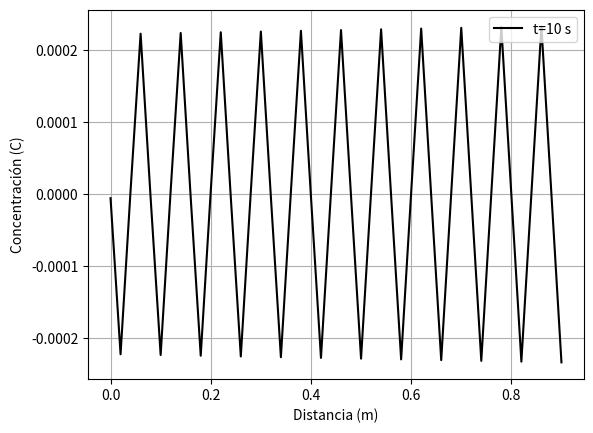

Write the Python code that produced this figure.
# -*- coding: utf-8 -*-
"""
Created on Sat Dec 12 22:36:03 2020

[redacted]
"""

import numpy as np
import matplotlib.pyplot as plt
import matplotlib.animation as animation

D = 1.8 #m**2/s
L = 0.9 #m
U = 0.2 #m/s
c_ref = 0.1 #kg/m**3
k = 5 #k**-1
dt = 0.01
tf = 10
it = int(tf/dt)
dx = 0.02
n = int(L/dx)+1
nodos = n

mat_futura = np.zeros((nodos,nodos))
C = np.zeros(nodos)
vec_F = np.zeros(nodos)

mat_C = np.zeros((nodos,it+1))

eq = 0 

for i in range(n):
    nc = eq
    nl = nc - 1
    nr = nc + 1
    if (i == 0):
        mat_futura[eq,nc] = 2*U*dt/dx + U**2*dt/D+ k*dt + 1
        mat_futura[eq,nr] = -2*D*dt/dx**2

        vec_F[eq] = (2*U*dt/dx + U**2*dt/D)*c_ref
        #print("Nodos a la izquierda")
    elif (i<n-1):
        mat_futura[eq,nc] = k*dt + 1
        mat_futura[eq,nl] = -D*dt/dx**2 - U*dt/(2*dx)
        mat_futura[eq,nr] = -D*dt/dx**2 + U*dt/(2*dx)
        
        #print("Nodos internos")
    else:
        mat_futura[eq,nc] = k*dt + 1
        mat_futura[eq,nl] = -2*D*dt/dx**2
        
        #print("Nodo a la derecha")
    eq += 1

minv = np.linalg.inv(mat_futura)

for j in range(1,it+1):
    #print("iteracion: ",j)
    C = minv@(C + vec_F)
    mat_C[:,j] = C

x = np.zeros(n)
for i in range(n):
    x[i] = dx*(i)

plt.plot(x,mat_C[:,-1],"-k",label="t=10 s")    

plt.legend(loc="upper right")
plt.xlabel('Distancia (m)')
plt.ylabel('Concentración (C)')
plt.grid()
plt.show()    